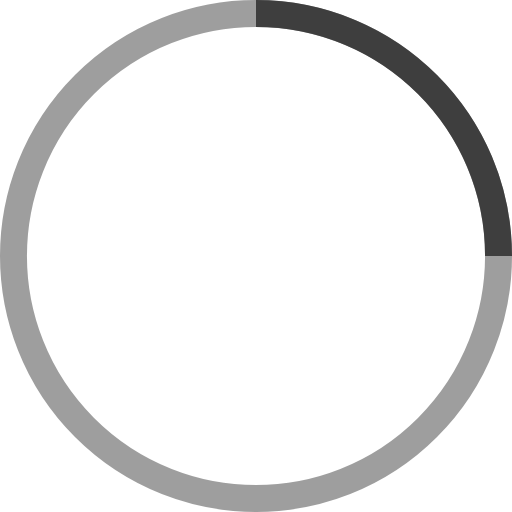
t = 0.00 s
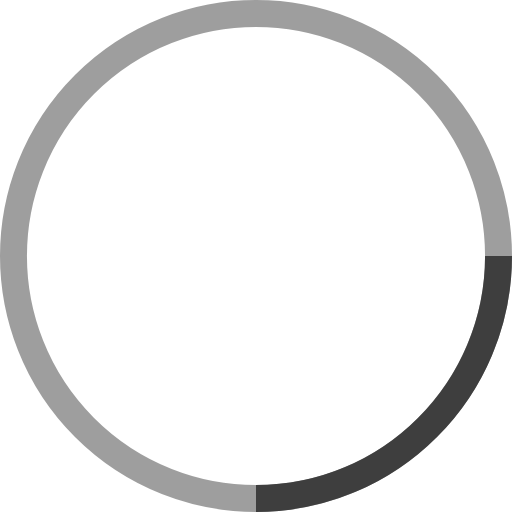
t = 0.25 s
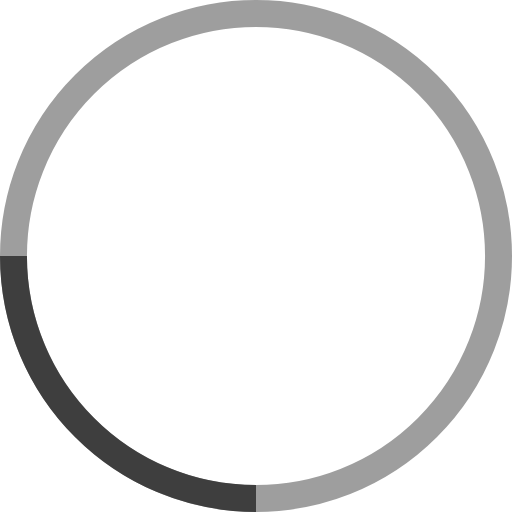
t = 0.50 s
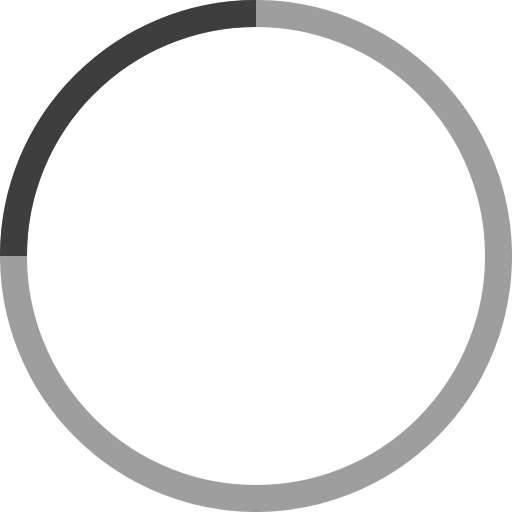
t = 0.75 s

The animated SVG that drew these frames (rendered in a browser with its animation timeline set to each time). Animation: 1 SMIL element (animateTransform=1); one cycle of 1.00 s, repeats indefinitely.

<!-- By Sam Herbert (@sherb), for everyone. More @ http://goo.gl/7AJzbL -->
<svg width="38" height="38" viewBox="0 0 38 38" xmlns="http://www.w3.org/2000/svg" stroke="#3e3e3e">
    <g fill="none" fill-rule="evenodd">
        <g transform="translate(1 1)" stroke-width="2">
            <circle stroke-opacity=".5" cx="18" cy="18" r="18"/>
            <path d="M36 18c0-9.94-8.06-18-18-18">
                <animateTransform
                    attributeName="transform"
                    type="rotate"
                    from="0 18 18"
                    to="360 18 18"
                    dur="1s"
                    repeatCount="indefinite"/>
            </path>
        </g>
    </g>
</svg>
